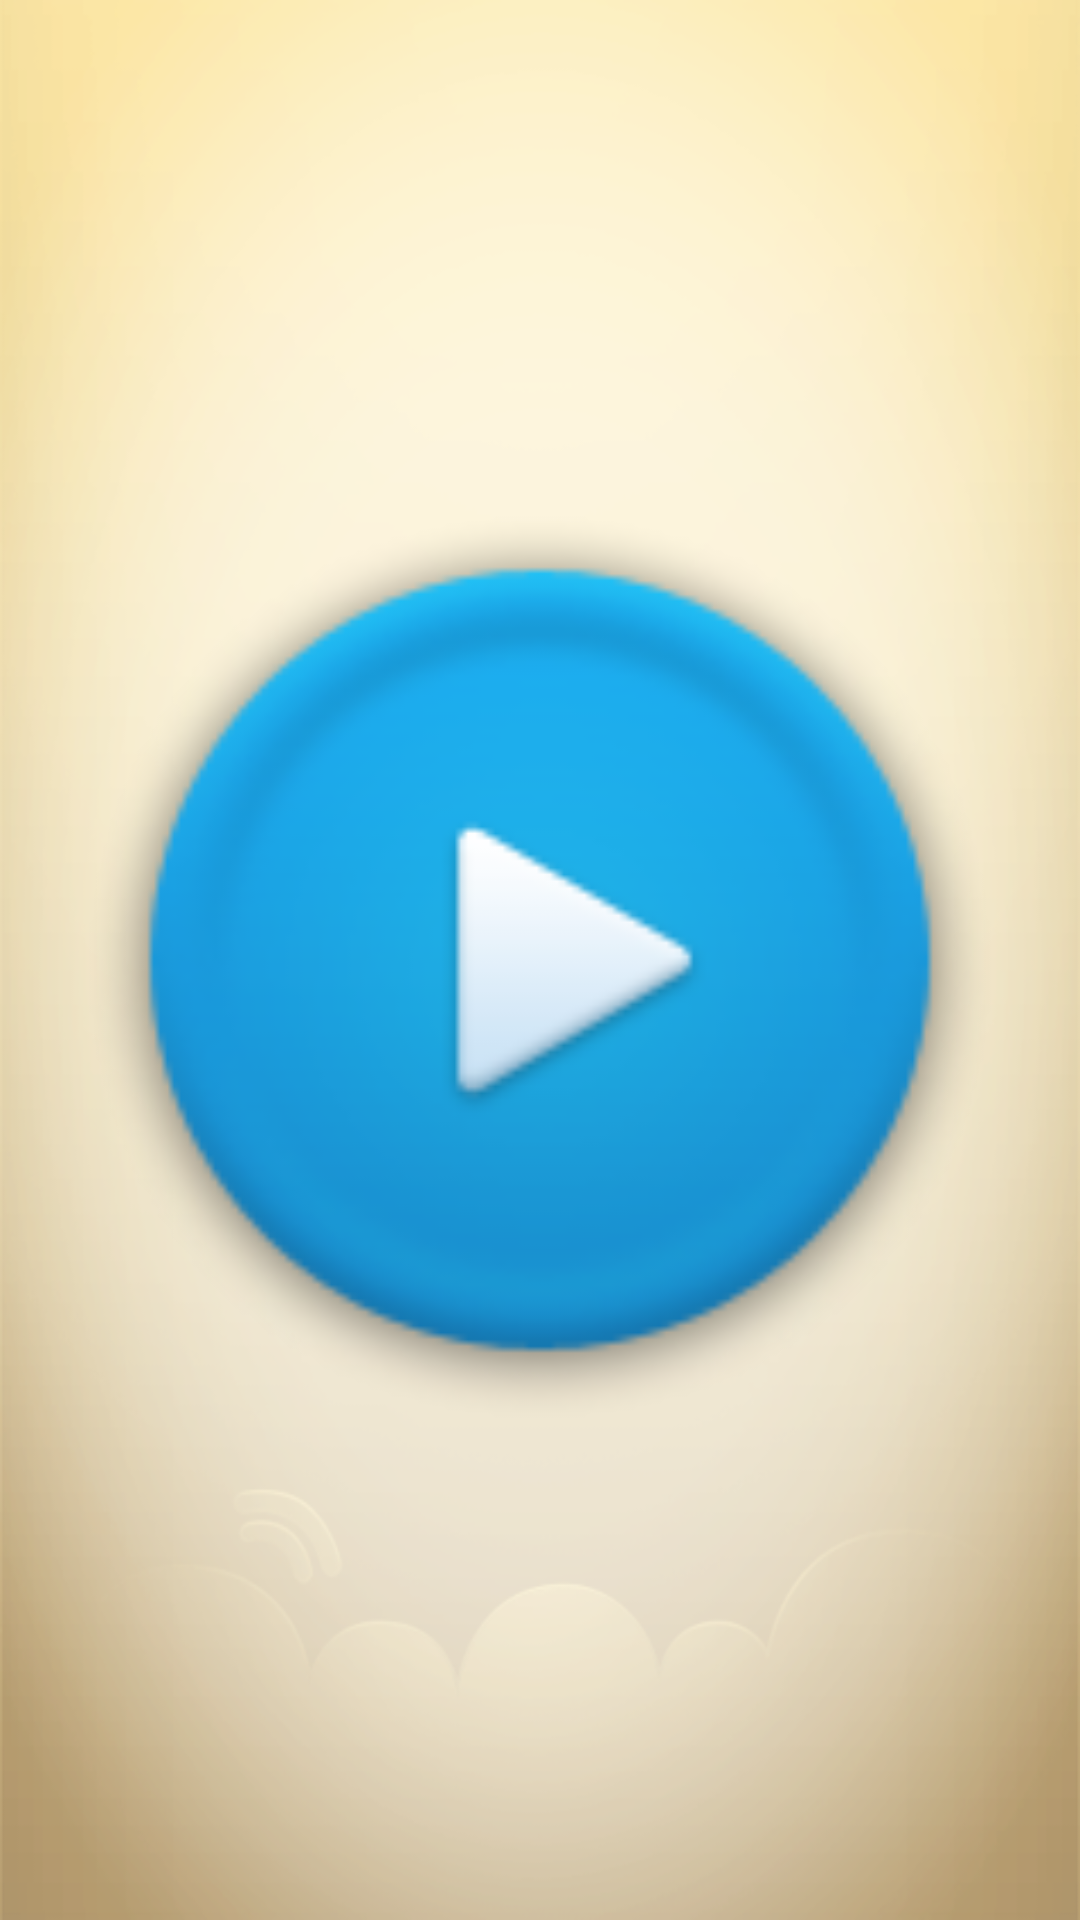

Here is an Android app screen rendered from its layout file. Give the layout XML and the strings, colors and styles it references.
<!-- AndroidManifest.xml: application theme KATheme -->
<!-- res/layout/backup_data.xml -->
<?xml version="1.0" encoding="utf-8"?>
<RelativeLayout xmlns:android="http://schemas.android.com/apk/res/android"
    android:layout_width="fill_parent"
    android:layout_height="fill_parent"
    android:orientation="vertical" >

    <ImageButton
            android:id="@+id/ibBackup"
            android:layout_width="match_parent"
            android:layout_height="match_parent"
            android:layout_alignParentLeft="true"
            android:background="@android:color/transparent"
            android:src="@drawable/backup" />

</RelativeLayout>
<!-- resources referenced by this layout -->
<resources>
  <!-- drawable backup: png bitmap (drawable, 14950 bytes) -->
  <style name="KATheme">
          <item name="android:windowContentOverlay">@null</item>
          <item name="android:background">@android:color/transparent</item>
          <item name="android:windowBackground">@drawable/background</item>
      </style>
  <!-- drawable background: png bitmap (drawable-hdpi, 175784 bytes) -->
</resources>
